Run: headless pygame with SDL's dummy video driver; simulated clock (each Clock.tick advances the game by its frame time, no real sleeping); random seed 0; keys injected as events and as key.get_pressed() state; mouse plan: one left click at the window centre at the start of phase 2, then a move to the lower-right quarter at the start of phase 3.
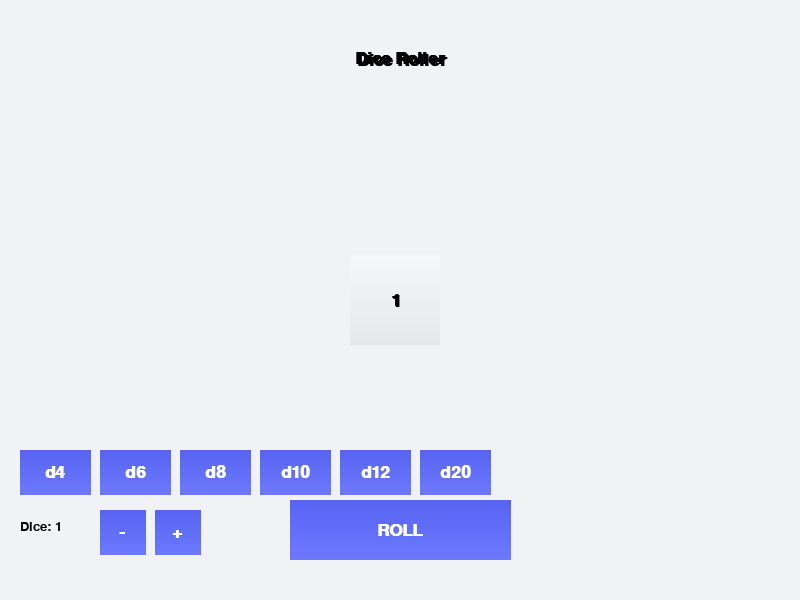
Frame 1 of 4 · flips 1–60 · no input
Frame 2 of 4 · flips 61–180 · clicked the window centre · tapped SPACE, RETURN · held RIGHT (→), D · screen unchanged from frame 1, image omitted
Frame 3 of 4 · flips 181–300 · moved the mouse to the lower-right quarter · held DOWN (↓), S · screen unchanged from frame 2, image omitted
Frame 4 of 4 · flips 301–420 · held LEFT (←), A, UP (↑), W · screen unchanged from frame 3, image omitted

The pygame program that drew these frames:

import pygame
import sys
import random
import math

# Initialize pygame
pygame.init()

# Constants
WIDTH = 800
HEIGHT = 600
FPS = 60
WHITE = (255, 255, 255)
BLACK = (0, 0, 0)
BG_COLOR = (240, 242, 245)  # Softer gray-blue background
ACCENT_COLOR = (88, 101, 242)  # Vibrant indigo
ACCENT_HOVER = (108, 121, 255)  # Lighter hover state
DIE_BG = (245, 247, 250)  # Off-white die background
SHADOW = (0, 0, 0, 40)  # Subtle shadow

# Setup
screen = pygame.display.set_mode((WIDTH, HEIGHT))
pygame.display.set_caption("Dice Roller")
clock = pygame.time.Clock()
font = pygame.font.SysFont('Arial', 26, bold=True)
small_font = pygame.font.SysFont('Arial', 20)

# Dice settings
dice_types = ["d4", "d6", "d8", "d10", "d12", "d20"]
selected_dice = "d6"
num_dice = 1
dice_values = []
rolling = False
roll_animation = 0

class Die:
    def __init__(self, x, y, value, die_type):
        self.x = x
        self.y = y
        self.value = value
        self.type = die_type
        self.rotation = 0
        self.scale = 1.0
        self.target_value = value

def draw_rounded_rect(surface, rect, color, radius=15, gradient=False):
    if gradient and isinstance(color, tuple) and len(color) == 2:
        # Simple vertical gradient
        for i in range(rect.height):
            alpha = i / rect.height
            current_color = tuple(int(c1 + (c2 - c1) * alpha) for c1, c2 in zip(color[0], color[1]))
            pygame.draw.line(surface, current_color, (rect.x, rect.y + i), (rect.x + rect.width, rect.y + i))
    else:
        pygame.draw.rect(surface, color, rect, border_radius=radius)

def draw_button(surface, rect, text, base_color, hover_color, gradient=False):
    mouse_pos = pygame.mouse.get_pos()
    color = hover_color if rect.collidepoint(mouse_pos) else base_color
    
    if gradient:
        draw_rounded_rect(surface, rect, (base_color, hover_color), radius=15, gradient=True)
    else:
        draw_rounded_rect(surface, rect, color, radius=15)
    
    text_surf = font.render(text, True, WHITE)
    text_rect = text_surf.get_rect(center=rect.center)
    surface.blit(text_surf, text_rect)
    return rect.collidepoint(mouse_pos) and pygame.mouse.get_pressed()[0]

def draw_die(die):
    size = int(90 * die.scale)  # Slightly larger dice
    surface = pygame.Surface((size, size), pygame.SRCALPHA)
    rect = pygame.Rect(0, 0, size, size)
    
    # Enhanced shadow
    shadow = pygame.Surface((size+8, size+8), pygame.SRCALPHA)
    pygame.draw.rect(shadow, SHADOW, (4, 4, size, size), border_radius=12)
    screen.blit(shadow, (die.x-4, die.y-4))
    
    # Die with subtle gradient
    draw_rounded_rect(surface, rect, (DIE_BG, (230, 232, 235)), 12, gradient=True)
    
    # Draw number with slight shadow
    text = font.render(str(die.value), True, BLACK)
    shadow_text = font.render(str(die.value), True, (0, 0, 0, 50))
    text_rect = text.get_rect(center=(size//2, size//2))
    surface.blit(shadow_text, (text_rect.x+1, text_rect.y+1))
    surface.blit(text, text_rect)
    
    # Rotate and blit
    rotated = pygame.transform.rotate(surface, die.rotation)
    final_rect = rotated.get_rect(center=(die.x + size//2, die.y + size//2))
    screen.blit(rotated, final_rect.topleft)

def update_dice_animation(dice):
    global rolling, roll_animation
    if not rolling:
        return
    
    roll_animation += 1
    dice_max = int(selected_dice[1:])
    
    for die in dice:
        if roll_animation < 30:
            die.value = random.randint(1, dice_max)
            die.rotation += random.randint(-15, 15)
            die.scale = 1.0 + abs(math.sin(roll_animation * 0.2)) * 0.2
        elif roll_animation < 40:
            die.value = die.target_value
            die.rotation *= 0.8
            die.scale = 1.0 + (40 - roll_animation) * 0.02
        else:
            die.rotation = 0
            die.scale = 1.0
            rolling = False
            roll_animation = 0

def adjust_dice_count(dice, target_count):
    current_count = len(dice)
    if current_count < target_count:
        start_x = (WIDTH - (target_count * 100)) // 2
        for i in range(current_count, target_count):
            dice.append(Die(start_x + i * 100, HEIGHT//2 - 45, 1, selected_dice))
    elif current_count > target_count:
        dice[target_count:] = []
    return dice

def main():
    global selected_dice, num_dice, dice_values, rolling
    
    dice = [Die(WIDTH//2-45, HEIGHT//2-45, 1, selected_dice)]
    button_cooldown = 0
    
    running = True
    while running:
        for event in pygame.event.get():
            if event.type == pygame.QUIT:
                running = False
        
        # Clear screen with soft background
        screen.fill(BG_COLOR)
        
        # Title with subtle shadow
        title = font.render("Dice Roller", True, BLACK)
        shadow_title = font.render("Dice Roller", True, (0, 0, 0, 30))
        screen.blit(shadow_title, (WIDTH//2 - title.get_width()//2 + 2, 52))
        screen.blit(title, (WIDTH//2 - title.get_width()//2, 50))
        
        # Adjust dice count
        dice = adjust_dice_count(dice, num_dice)
        
        # Draw dice
        total_width = num_dice * 100
        start_x = (WIDTH - total_width) // 2
        for i, die in enumerate(dice):
            die.x = start_x + i * 100
            die.y = HEIGHT//2 - 45
            draw_die(die)
        
        # Update animation
        update_dice_animation(dice)
        
        # Dice type selector with spacing
        for i, dtype in enumerate(dice_types):
            rect = pygame.Rect(20 + i*80, HEIGHT-150, 70, 45)
            if draw_button(screen, rect, dtype, ACCENT_COLOR, ACCENT_HOVER, gradient=True):
                selected_dice = dtype
                dice = [Die(0, 0, 1, selected_dice) for _ in range(num_dice)]
                dice_values = []
        
        # Number selector with modern styling
        num_text = small_font.render(f"Dice: {num_dice}", True, BLACK)
        screen.blit(num_text, (20, HEIGHT-80))
        
        minus = pygame.Rect(100, HEIGHT-90, 45, 45)
        plus = pygame.Rect(155, HEIGHT-90, 45, 45)
        
        if button_cooldown > 0:
            button_cooldown -= 1
            
        if draw_button(screen, minus, "-", ACCENT_COLOR, ACCENT_HOVER, gradient=True) and num_dice > 1 and button_cooldown == 0:
            num_dice -= 1
            dice_values = dice_values[:num_dice] if dice_values else []
            button_cooldown = 10
            
        if draw_button(screen, plus, "+", ACCENT_COLOR, ACCENT_HOVER, gradient=True) and num_dice < 5 and button_cooldown == 0:
            num_dice += 1
            dice_values = dice_values + [1] if dice_values else []
            button_cooldown = 10
        
        # Roll button with larger size and gradient
        roll_rect = pygame.Rect(WIDTH//2-110, HEIGHT-100, 220, 60)
        if draw_button(screen, roll_rect, "ROLL", ACCENT_COLOR, ACCENT_HOVER, gradient=True) and not rolling:
            rolling = True
            dice_max = int(selected_dice[1:])
            dice_values = [random.randint(1, dice_max) for _ in range(num_dice)]
            for i, die in enumerate(dice):
                die.target_value = dice_values[i]
        
        pygame.display.flip()
        clock.tick(FPS)
    
    pygame.quit()
    sys.exit()

if __name__ == "__main__":
    main()
